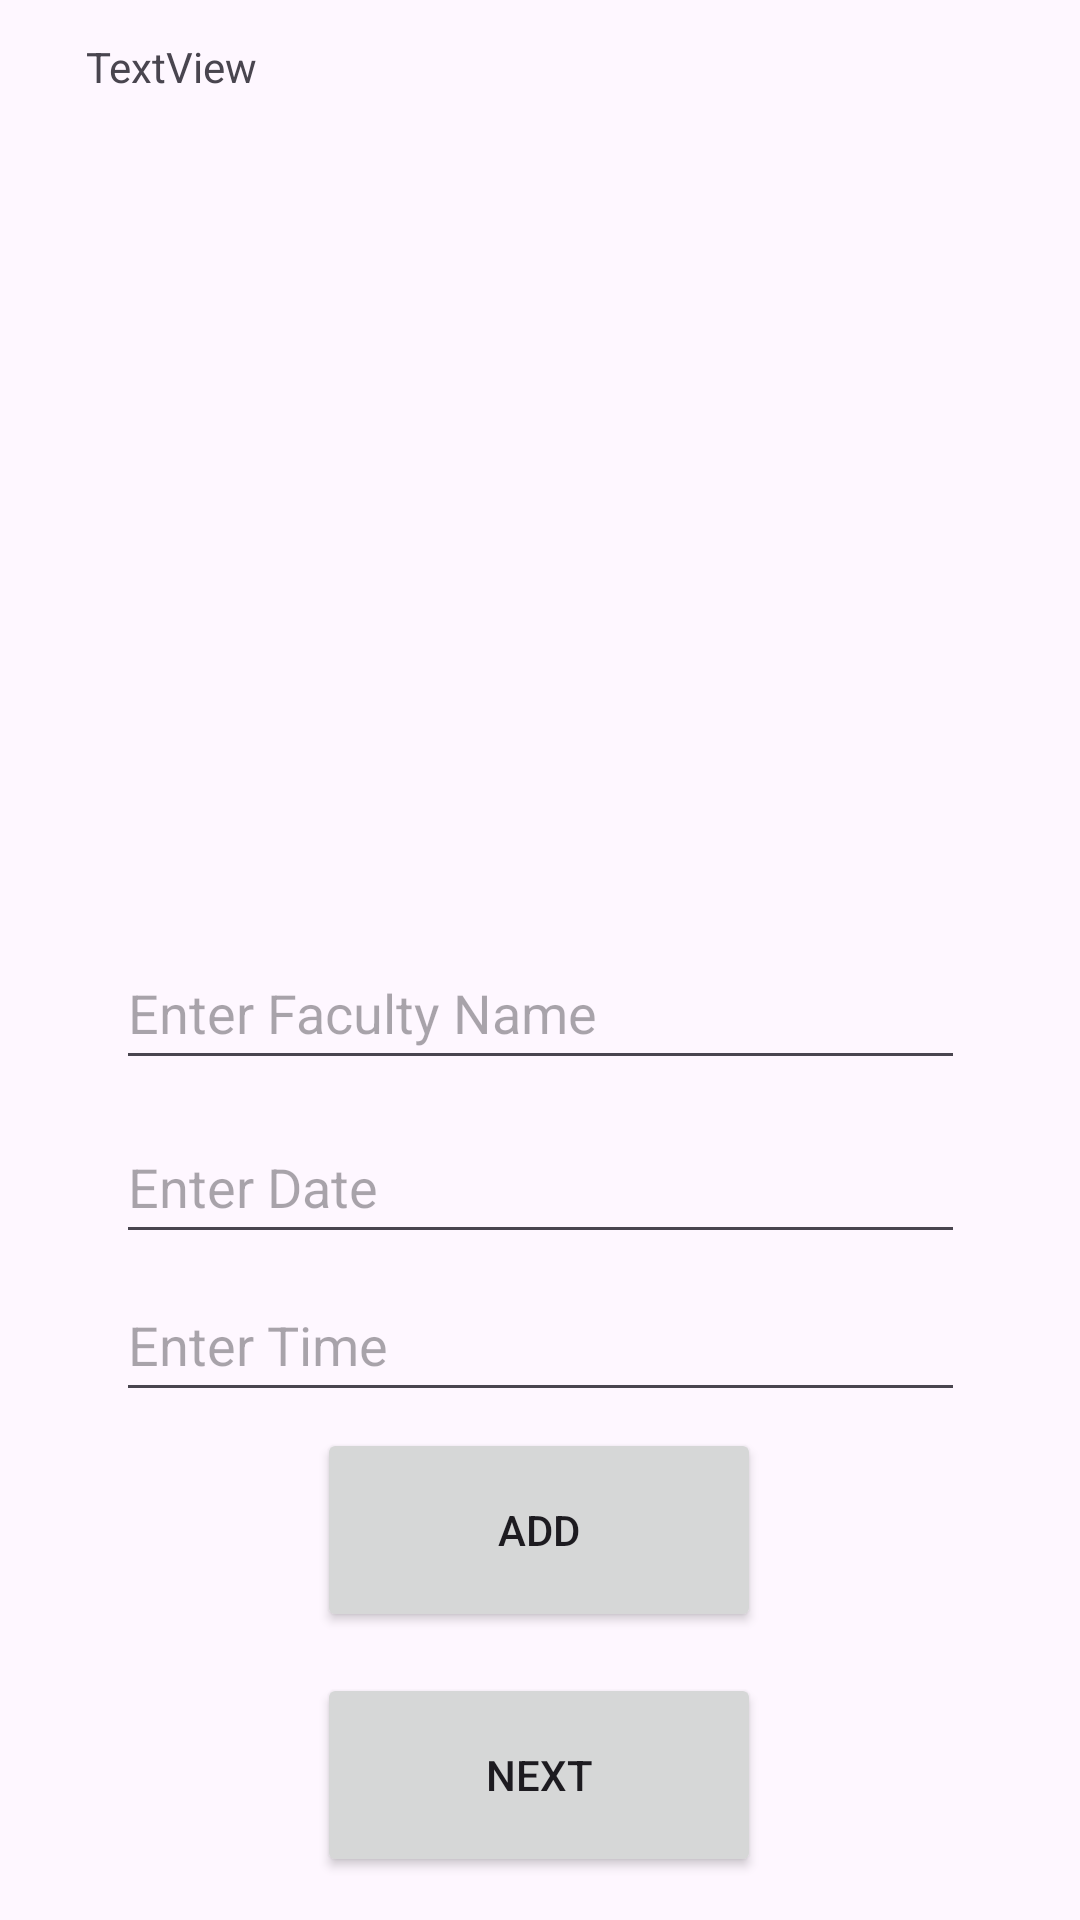

Android layout source for this screen:
<!-- AndroidManifest.xml: application theme Theme.Consultation_planner -->
<!-- res/layout/activity_studentpage.xml -->
<?xml version="1.0" encoding="utf-8"?>
<androidx.constraintlayout.widget.ConstraintLayout xmlns:android="http://schemas.android.com/apk/res/android"
    xmlns:app="http://schemas.android.com/apk/res-auto"
    xmlns:tools="http://schemas.android.com/tools"
    android:layout_width="match_parent"
    android:layout_height="match_parent"
    tools:context=".student">

    <TextView
        android:id="@+id/textView_slot_show"
        android:layout_width="302dp"
        android:layout_height="274dp"
        android:layout_marginStart="54dp"
        android:layout_marginTop="58dp"
        android:layout_marginEnd="55dp"
        android:layout_marginBottom="399dp"
        android:text="TextView"
        app:layout_constraintBottom_toBottomOf="parent"
        app:layout_constraintEnd_toEndOf="parent"
        app:layout_constraintStart_toStartOf="parent"
        app:layout_constraintTop_toTopOf="parent" />

    <com.google.android.material.textfield.TextInputLayout
        android:id="@+id/textInputLayout7"
        android:layout_width="409dp"
        android:layout_height="wrap_content"
        app:layout_constraintBottom_toBottomOf="parent"
        app:layout_constraintEnd_toEndOf="parent"
        app:layout_constraintHorizontal_bias="1.0"
        app:layout_constraintStart_toStartOf="parent"
        app:layout_constraintTop_toTopOf="parent"
        app:layout_constraintVertical_bias="0.558">

    </com.google.android.material.textfield.TextInputLayout>

    <com.google.android.material.textfield.TextInputEditText
        android:id="@+id/editText_facultyName"
        android:layout_width="283dp"
        android:layout_height="48dp"
        android:hint="Enter Faculty Name"
        app:layout_constraintBottom_toBottomOf="parent"
        app:layout_constraintEnd_toEndOf="parent"
        app:layout_constraintStart_toStartOf="parent"
        app:layout_constraintTop_toTopOf="parent"
        app:layout_constraintVertical_bias="0.527" />

    <com.google.android.material.textfield.TextInputLayout
        android:id="@+id/textInputLayout8"
        android:layout_width="409dp"
        android:layout_height="wrap_content"
        app:layout_constraintBottom_toBottomOf="parent"
        app:layout_constraintEnd_toEndOf="parent"
        app:layout_constraintStart_toStartOf="parent"
        app:layout_constraintTop_toTopOf="parent"
        app:layout_constraintVertical_bias="0.649">

    </com.google.android.material.textfield.TextInputLayout>

    <com.google.android.material.textfield.TextInputEditText
        android:id="@+id/editText_setDate"
        android:layout_width="283dp"
        android:layout_height="48dp"
        android:hint="Enter Date"
        app:layout_constraintBottom_toBottomOf="parent"
        app:layout_constraintEnd_toEndOf="parent"
        app:layout_constraintStart_toStartOf="parent"
        app:layout_constraintTop_toTopOf="parent"
        app:layout_constraintVertical_bias="0.625" />

    <com.google.android.material.textfield.TextInputLayout
        android:id="@+id/textInputLayout9"
        android:layout_width="409dp"
        android:layout_height="wrap_content"
        app:layout_constraintBottom_toBottomOf="parent"
        app:layout_constraintEnd_toEndOf="parent"
        app:layout_constraintHorizontal_bias="0.0"
        app:layout_constraintStart_toStartOf="parent"
        app:layout_constraintTop_toTopOf="parent"
        app:layout_constraintVertical_bias="0.733">

    </com.google.android.material.textfield.TextInputLayout>

    <com.google.android.material.textfield.TextInputEditText
        android:id="@+id/editText_setTime"
        android:layout_width="283dp"
        android:layout_height="48dp"
        android:hint="Enter Time"
        app:layout_constraintBottom_toBottomOf="parent"
        app:layout_constraintEnd_toEndOf="parent"
        app:layout_constraintStart_toStartOf="@+id/textInputLayout9"
        app:layout_constraintTop_toTopOf="parent"
        app:layout_constraintVertical_bias="0.714" />

    <Button
        android:id="@+id/button_addStudent"
        android:layout_width="148dp"
        android:layout_height="68dp"
        android:text="Add"
        app:layout_constraintBottom_toBottomOf="parent"
        app:layout_constraintEnd_toEndOf="parent"
        app:layout_constraintHorizontal_bias="0.498"
        app:layout_constraintStart_toStartOf="parent"
        app:layout_constraintTop_toTopOf="parent"
        app:layout_constraintVertical_bias="0.832" />

    <Button
        android:id="@+id/button_student_next"
        android:layout_width="148dp"
        android:layout_height="68dp"
        android:text="Next"
        app:layout_constraintBottom_toBottomOf="parent"
        app:layout_constraintEnd_toEndOf="parent"
        app:layout_constraintHorizontal_bias="0.498"
        app:layout_constraintStart_toStartOf="parent"
        app:layout_constraintTop_toTopOf="parent"
        app:layout_constraintVertical_bias="0.975" />
</androidx.constraintlayout.widget.ConstraintLayout>
<!-- resources referenced by this layout -->
<resources>
  <style name="Theme.Consultation_planner" parent="Base.Theme.Consultation_planner" />
  <style name="Base.Theme.Consultation_planner" parent="Theme.Material3.DayNight.NoActionBar">
          
          
      </style>
</resources>
